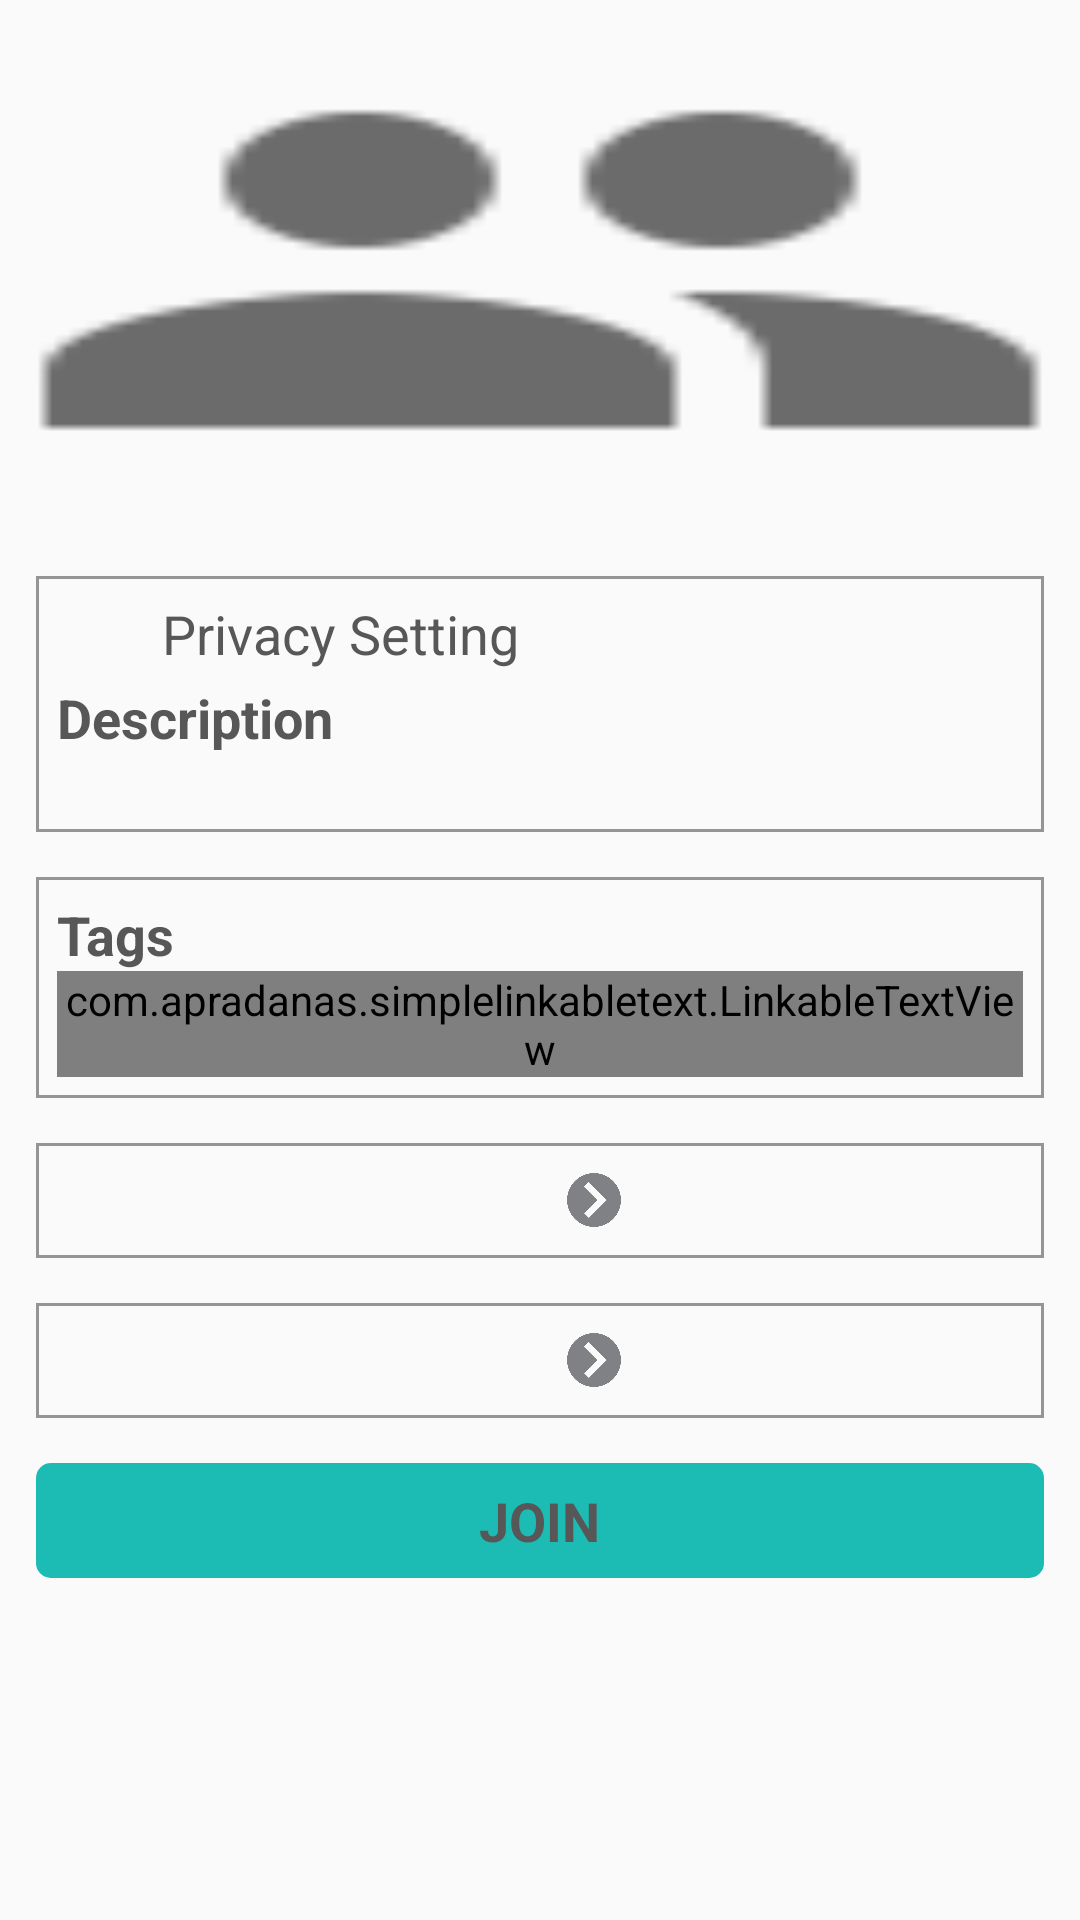

Android layout source for this screen:
<!-- AndroidManifest.xml: activity theme AppTheme.NoActionBar -->
<!-- res/layout/activity_group.xml -->
<?xml version="1.0" encoding="utf-8"?>
<android.support.design.widget.CoordinatorLayout
    xmlns:android="http://schemas.android.com/apk/res/android"
    xmlns:app="http://schemas.android.com/apk/res-auto"
    xmlns:tools="http://schemas.android.com/tools" android:layout_width="match_parent"
    android:layout_height="match_parent" android:fitsSystemWindows="true"
    android:id="@+id/coo_layout"
    tools:context="com.socialnow.Groups.GroupActivity">

    <android.support.design.widget.AppBarLayout android:id="@+id/app_bar"
        android:layout_height="@dimen/app_bar_height"
        android:layout_width="match_parent"
        android:theme="@style/AppTheme.AppBarOverlay"
        android:background="@drawable/groupdrawer"
        android:fitsSystemWindows="true">

        <android.support.design.widget.CollapsingToolbarLayout
            android:id="@+id/toolbar_layout"
            android:fitsSystemWindows="true"
            android:layout_width="match_parent"
            android:layout_height="match_parent"
            app:layout_scrollFlags="scroll|exitUntilCollapsed"
            app:contentScrim="?attr/colorPrimary">

            <android.support.v7.widget.Toolbar android:id="@+id/toolbar"
                android:layout_height="?attr/actionBarSize"
                android:layout_width="match_parent"
                app:layout_collapseMode="pin"
                app:popupTheme="@style/AppTheme.PopupOverlay" />

        </android.support.design.widget.CollapsingToolbarLayout>
    </android.support.design.widget.AppBarLayout>

    <android.support.v4.widget.NestedScrollView
        xmlns:android="http://schemas.android.com/apk/res/android"
        xmlns:tools="http://schemas.android.com/tools"
        xmlns:app="http://schemas.android.com/apk/res-auto"
        app:layout_behavior="@string/appbar_scrolling_view_behavior"
        tools:showIn="@layout/activity_group" android:layout_width="match_parent"
        android:layout_height="wrap_content" tools:context="com.socialnow.Groups.GroupActivity"
        android:padding="@dimen/activity_horizontal_margin">

        <RelativeLayout
            android:layout_width="match_parent"
            android:layout_height="wrap_content">

            <RelativeLayout
                android:layout_width="match_parent"
                android:layout_height="wrap_content"
                android:id="@+id/Des"
                android:layout_marginBottom="@dimen/big_margin"
                android:padding="@dimen/et_top_bottom_padding"
                android:background="@drawable/item_box">

                <ImageView
                    android:id="@+id/ivPrivacy"
                    android:layout_width="@dimen/small_icon"
                    android:layout_height="@dimen/small_icon"
                    android:layout_alignParentLeft="true"
                    android:src="@drawable/ic_lock"
                    android:layout_marginRight="@dimen/big_margin"
                    android:layout_marginBottom="@dimen/small_margin"
                    android:layout_alignParentTop="true"/>

                <TextView
                    android:layout_width="wrap_content"
                    android:layout_height="wrap_content"
                    android:textAppearance="?android:attr/textAppearanceMedium"
                    android:text="Privacy Setting"
                    android:id="@+id/tPrivacy"
                    android:layout_toRightOf="@id/ivPrivacy"
                    android:layout_toEndOf="@id/ivPrivacy"
                    android:layout_marginBottom="@dimen/small_margin"
                    android:layout_alignParentTop="true"/>

                <TextView
                    android:layout_width="wrap_content"
                    android:layout_height="wrap_content"
                    android:textAppearance="?android:attr/textAppearanceMedium"
                    android:text="Description"
                    android:layout_below="@id/ivPrivacy"
                    android:id="@+id/tDesTitle"
                    android:textStyle="bold" />

                <TextView
                    android:layout_width="wrap_content"
                    android:layout_height="wrap_content"
                    android:textAppearance="?android:attr/textAppearanceSmall"
                    android:text=""
                    android:id="@+id/tDes"
                    android:layout_below="@id/tDesTitle"/>

            </RelativeLayout>
            <RelativeLayout
                android:layout_width="match_parent"
                android:layout_height="wrap_content"
                android:id="@+id/Tags"
                android:layout_below="@id/Des"
                android:layout_marginBottom="@dimen/big_margin"
                android:padding="@dimen/et_top_bottom_padding"
                android:background="@drawable/item_box">

                <TextView
                    android:layout_width="wrap_content"
                    android:layout_height="wrap_content"
                    android:textAppearance="?android:attr/textAppearanceMedium"
                    android:text="Tags"
                    android:id="@+id/tagsTitle"
                    android:textStyle="bold"
                    android:layout_alignParentTop="true"/>

                <com.apradanas.simplelinkabletext.LinkableTextView
                    android:layout_width="wrap_content"
                    android:layout_height="wrap_content"
                    android:textAppearance="?android:attr/textAppearanceSmall"
                    android:text="Tags"
                    android:id="@+id/tags"
                    android:layout_below="@+id/tagsTitle"
                    android:layout_alignParentLeft="true"
                    android:layout_alignParentStart="true" />

            </RelativeLayout>
            <RelativeLayout
                android:layout_width="match_parent"
                android:layout_height="wrap_content"
                android:id="@+id/Member"
                android:clickable="true"
                android:layout_marginBottom="@dimen/big_margin"
                android:background="@drawable/item_box"
                android:padding="@dimen/et_top_bottom_padding"
                android:layout_below="@id/Tags">



                <TextView
                    android:layout_width="wrap_content"
                    android:layout_height="wrap_content"
                    android:textAppearance="?android:attr/textAppearanceMedium"
                    android:text=""
                    android:id="@+id/tMember"
                    android:textStyle="bold"
                    android:layout_centerHorizontal="true"
                    android:layout_centerVertical="true"
                    android:layout_marginRight="@dimen/small_margin"/>

                <ImageView
                    android:id="@+id/ivArrow3"
                    android:layout_width="@dimen/small_icon"
                    android:layout_height="@dimen/small_icon"
                    android:src="@drawable/rightarrow"
                    android:layout_toRightOf="@id/tMember"
                    android:layout_centerVertical="true"/>


            </RelativeLayout>

            <RelativeLayout
                android:layout_width="match_parent"
                android:layout_height="wrap_content"
                android:id="@+id/Comment"
                android:clickable="true"
                android:layout_marginBottom="@dimen/big_margin"
                android:background="@drawable/item_box"
                android:padding="@dimen/et_top_bottom_padding"
                android:layout_below="@id/Member">

                <TextView
                    android:layout_width="wrap_content"
                    android:layout_height="wrap_content"
                    android:textAppearance="?android:attr/textAppearanceMedium"
                    android:text=""
                    android:id="@+id/tComment"
                    android:textStyle="bold"
                    android:layout_centerHorizontal="true"
                    android:layout_centerVertical="true"
                    android:layout_marginRight="@dimen/small_margin"/>

                <ImageView
                    android:id="@+id/ivArrow4"
                    android:layout_width="@dimen/small_icon"
                    android:layout_height="@dimen/small_icon"
                    android:src="@drawable/rightarrow"
                    android:layout_toRightOf="@id/tComment"
                    android:layout_centerVertical="true"/>

            </RelativeLayout>
            <RelativeLayout
                android:layout_width="match_parent"
                android:layout_height="wrap_content"
                android:id="@+id/Join"
                android:layout_below="@id/Comment"
                android:clickable="true"
                android:layout_marginBottom="@dimen/big_margin"
                android:background="@drawable/cyanbutton"
                android:padding="@dimen/et_top_bottom_padding">

                <TextView
                    android:layout_width="wrap_content"
                    android:layout_height="wrap_content"
                    android:textAppearance="?android:attr/textAppearanceMedium"
                    android:text="JOIN"
                    android:id="@+id/tJoin"
                    android:textStyle="bold"
                    android:layout_centerHorizontal="true"
                    android:layout_centerVertical="true"
                    android:layout_marginRight="@dimen/small_margin"/>



            </RelativeLayout>

        </RelativeLayout>

    </android.support.v4.widget.NestedScrollView>



</android.support.design.widget.CoordinatorLayout>
<!-- resources referenced by this layout -->
<resources>
  <dimen name="activity_horizontal_margin">12dp</dimen>
  <dimen name="app_bar_height">180dp</dimen>
  <dimen name="big_margin">15dp</dimen>
  <dimen name="et_top_bottom_padding">7dp</dimen>
  <dimen name="small_icon">20dp</dimen>
  <dimen name="small_margin">8dp</dimen>
  <!-- drawable cyanbutton (drawable) -->
  <?xml version="1.0" encoding="utf-8"?>
  <shape xmlns:android="http://schemas.android.com/apk/res/android"
      android:shape="rectangle" android:padding="@dimen/b_padding" >
      <solid android:color="@color/lightButton"/>
      <corners android:radius="@dimen/rounded_radius"/>
  </shape>
  <!-- drawable groupdrawer: png bitmap (drawable, 17630 bytes) -->
  <!-- drawable item_box (drawable) -->
  <?xml version="1.0" encoding="utf-8"?>
  <shape xmlns:android="http://schemas.android.com/apk/res/android"
      android:shape="rectangle" android:padding="@dimen/et_left_right_padding">
      <stroke android:width="@dimen/stroke" android:color="@color/etBound"/>
  </shape>
  <!-- drawable rightarrow: png bitmap (drawable, 28003 bytes) -->
  <style name="AppTheme.AppBarOverlay" parent="ThemeOverlay.AppCompat.Dark.ActionBar" />
  <style name="AppTheme.PopupOverlay" parent="ThemeOverlay.AppCompat.Light" />
  <style name="AppTheme.NoActionBar">
          <item name="windowActionBar">false</item>
          <item name="windowNoTitle">true</item>
      </style>
  <dimen name="b_padding">10dp</dimen>
  <color name="lightButton">#1cbbb4</color>
  <dimen name="rounded_radius">5dp</dimen>
  <dimen name="et_left_right_padding">7dp</dimen>
  <dimen name="stroke">1dp</dimen>
  <color name="etBound">#959595</color>
</resources>
